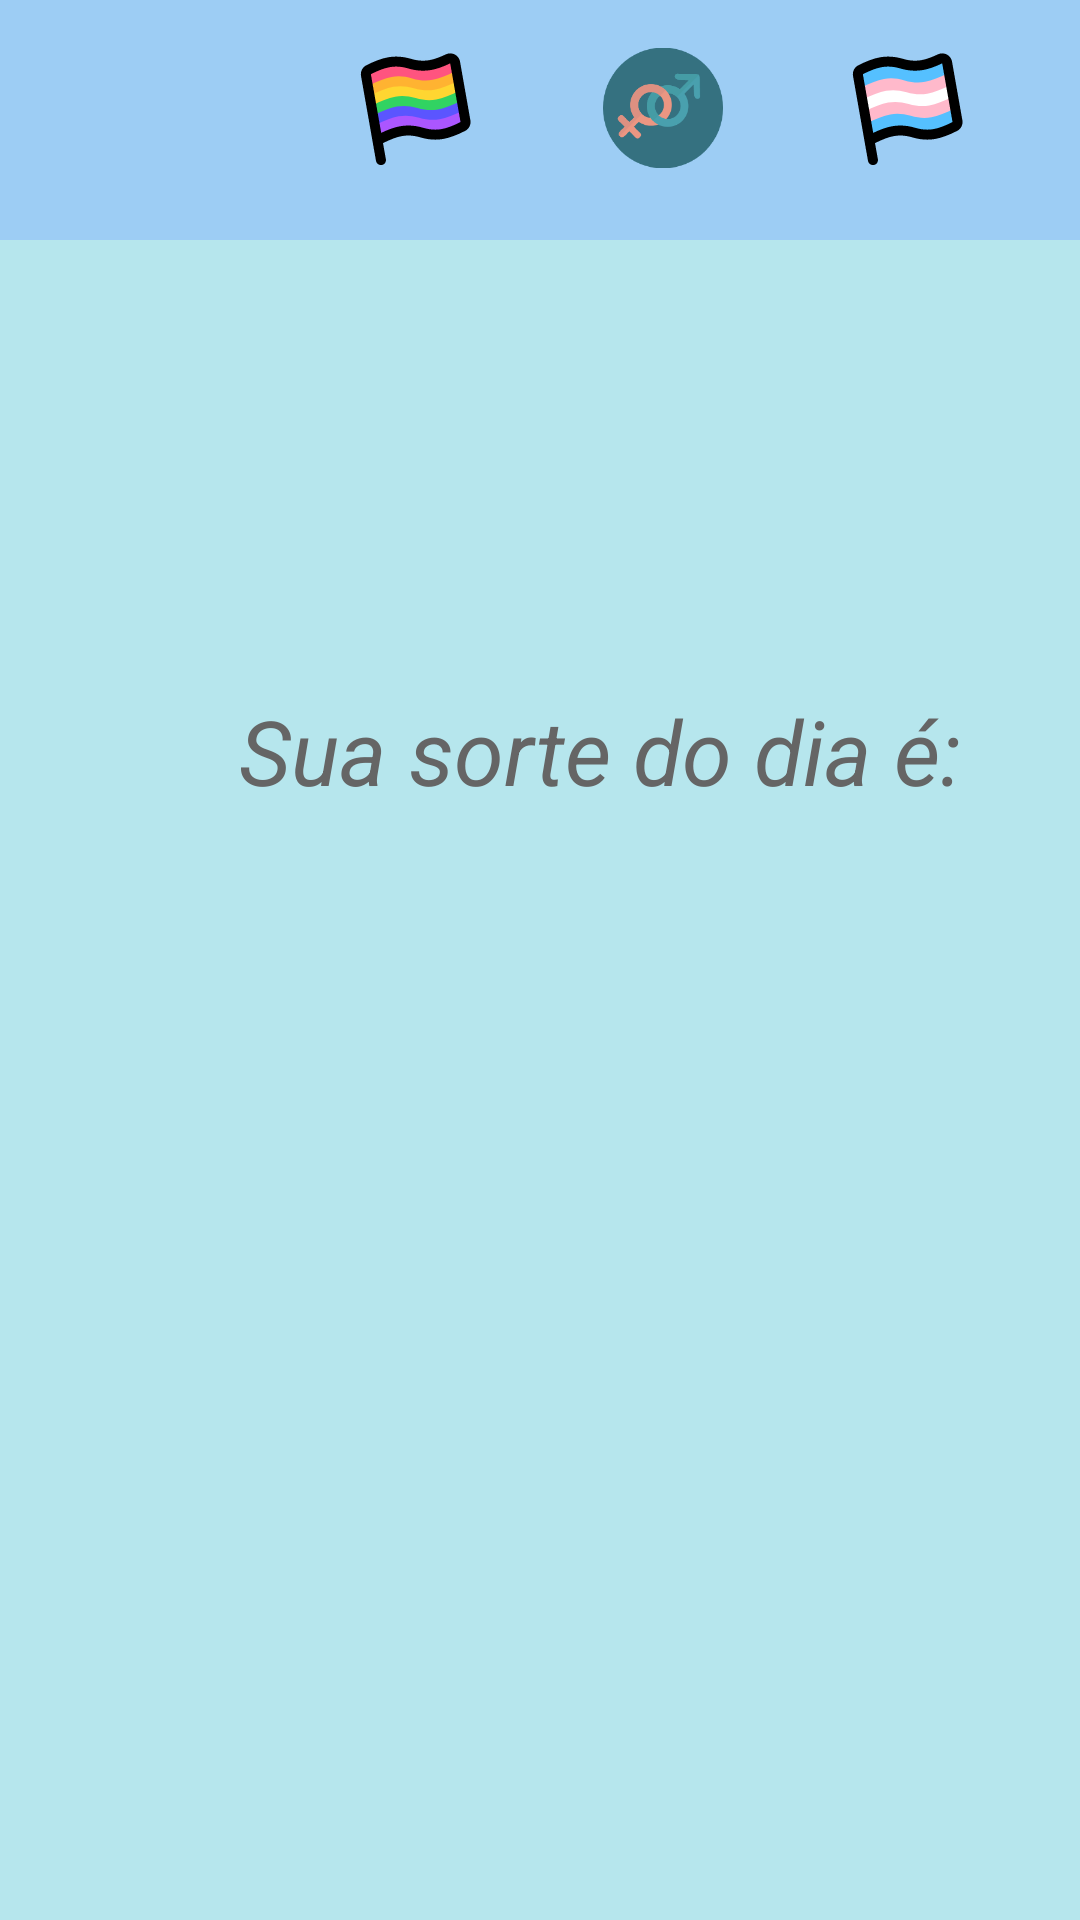

Here is an Android app screen rendered from its layout file. Give the layout XML and the strings, colors and styles it references.
<!-- AndroidManifest.xml: application theme Theme.Minorities_space -->
<!-- res/layout/activity_main.xml -->
<?xml version="1.0" encoding="utf-8"?>
<LinearLayout xmlns:android="http://schemas.android.com/apk/res/android"
    xmlns:tools="http://schemas.android.com/tools"
    android:layout_width="match_parent"
    android:layout_height="match_parent"
    android:background="@color/cyanwhite"
    android:orientation="vertical"
    tools:context=".MainActivity">

    <LinearLayout
        android:layout_width="match_parent"
        android:layout_height="80dp"
        android:background="#9DCDF4"
        android:padding="16dp">

        <ImageView
            android:id="@+id/ic_home"
            android:layout_width="0dp"
            android:layout_height="40dp"
            android:layout_weight="1"
            android:src="@drawable/ic_baseline_home_24" />

        <ImageView
            android:id="@+id/ic_lgbt"
            android:layout_width="0dp"
            android:layout_height="40dp"
            android:layout_weight="1"
            android:src="@drawable/ic_lgbtflag" />

        <ImageView
            android:id="@+id/ic_gender"
            android:layout_width="0dp"
            android:layout_height="40dp"
            android:layout_weight="1"
            android:src="@drawable/genders" />

        <ImageView
            android:id="@+id/ic_trans"
            android:layout_width="0dp"
            android:layout_height="40dp"
            android:layout_weight="1"
            android:src="@drawable/ic_flagtrans" />

    </LinearLayout>


   <TextView
       android:layout_width="400dp"
       android:layout_height="150dp"
       android:text="Sua sorte do dia é:"
       android:textColor="@color/grey"
       android:textSize="30sp"
       android:textStyle="italic"
       android:gravity="center_horizontal"
       android:layout_marginVertical="150dp"/>


</LinearLayout>
<!-- resources referenced by this layout -->
<resources>
  <color name="cyanwhite">#b6e6ed</color>
  <color name="grey">#656565</color>
  <!-- drawable genders: vector/xml drawable (drawable, 4134 chars, omitted) -->
  <!-- drawable ic_flagtrans: vector/xml drawable (drawable, 3545 chars, omitted) -->
  <!-- drawable ic_lgbtflag: vector/xml drawable (drawable, 3996 chars, omitted) -->
  <style name="Theme.Minorities_space" parent="Theme.MaterialComponents.NoActionBar">
          
          <item name="colorPrimary">@color/purple_500</item>
          <item name="colorPrimaryVariant">@color/purple_700</item>
          <item name="colorOnPrimary">@color/white</item>
          
          <item name="colorSecondary">@color/teal_200</item>
          <item name="colorSecondaryVariant">@color/teal_700</item>
          <item name="colorOnSecondary">@color/black</item>
          
          <item name="android:statusBarColor" tools:targetApi="l">?attr/colorPrimaryVariant</item>
          
      </style>
  <color name="purple_500">#FF6200EE</color>
  <color name="purple_700">#FF3700B3</color>
  <color name="white">#FFFFFFFF</color>
  <color name="teal_200">#FF03DAC5</color>
  <color name="teal_700">#FF018786</color>
  <color name="black">#FF000000</color>
</resources>
